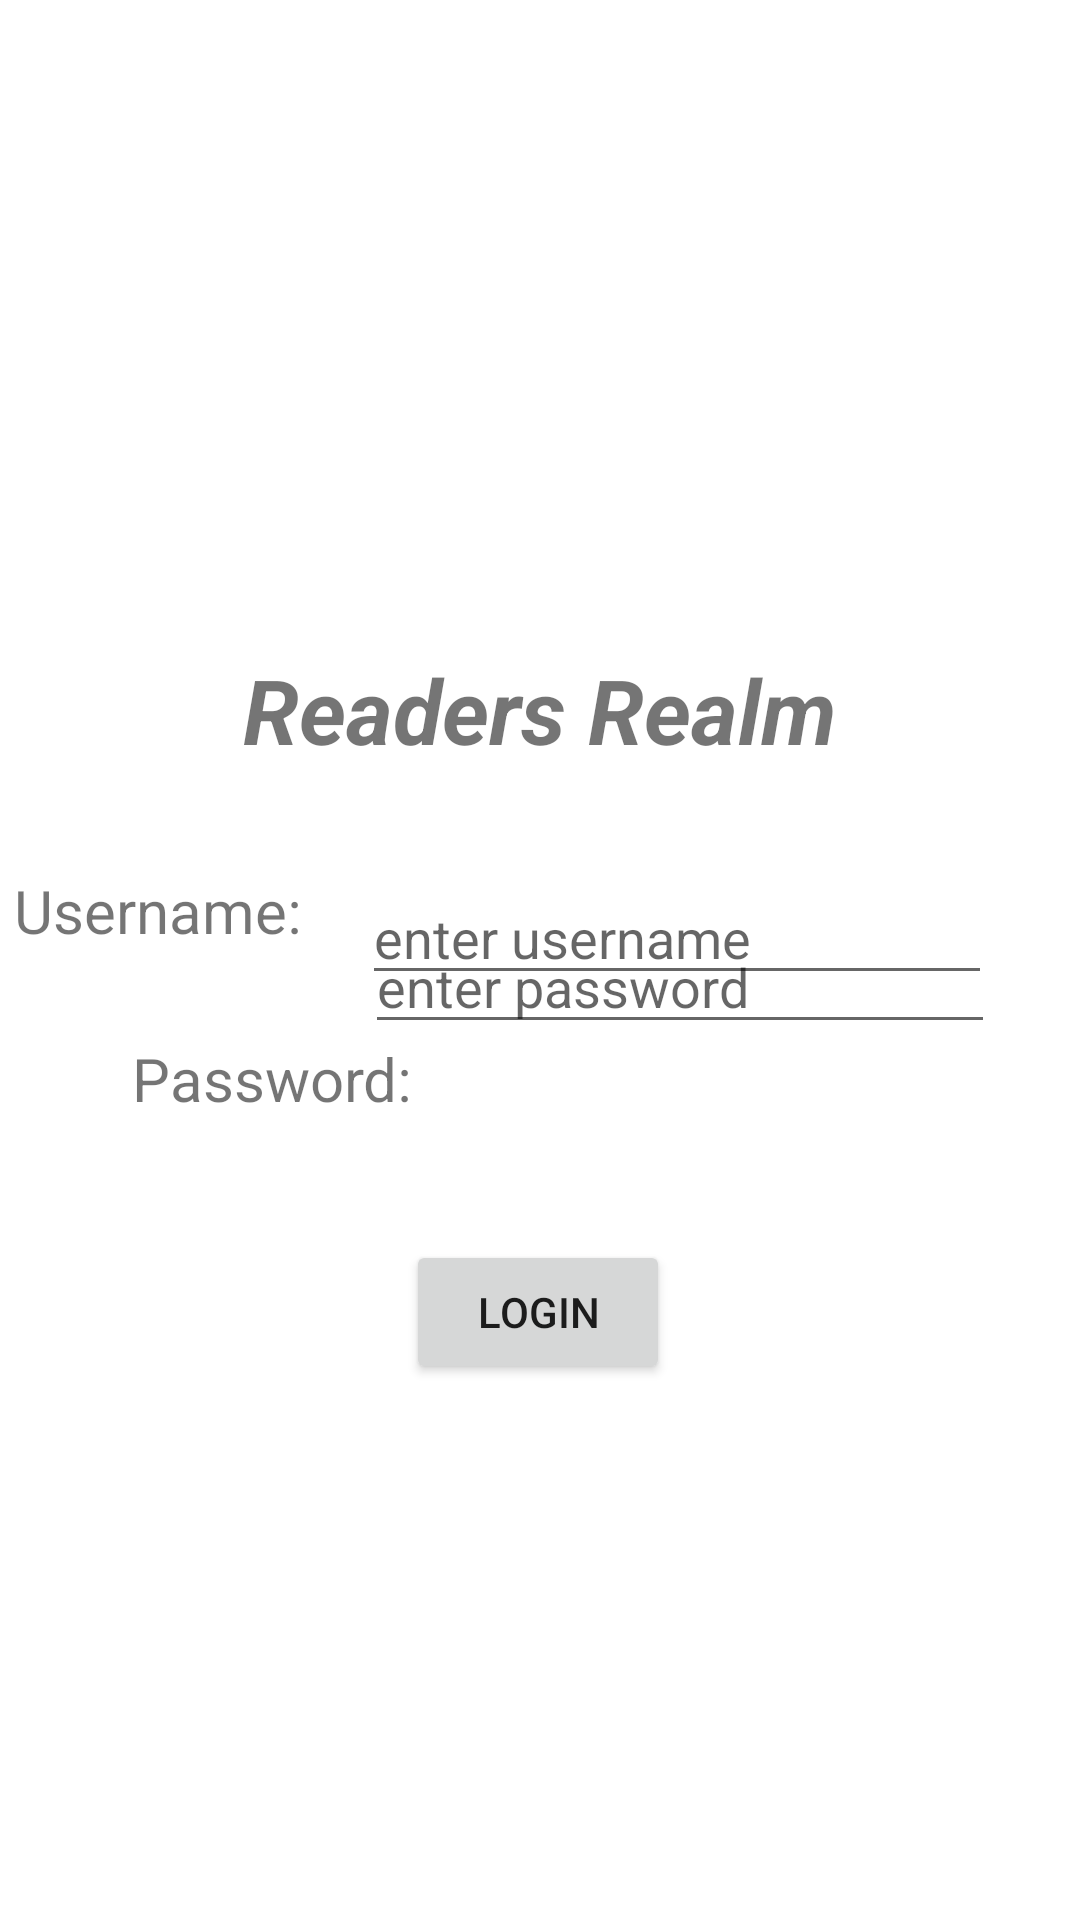

Write the Android layout XML for this screen, with the resource values it uses.
<!-- AndroidManifest.xml: application theme Theme.PracticeActvity -->
<!-- res/layout/activity_main.xml -->
<?xml version="1.0" encoding="utf-8"?>
<androidx.constraintlayout.widget.ConstraintLayout xmlns:android="http://schemas.android.com/apk/res/android"
    xmlns:app="http://schemas.android.com/apk/res-auto"
    xmlns:tools="http://schemas.android.com/tools"
    android:layout_width="match_parent"
    android:layout_height="match_parent"
    tools:context=".MainActivity">

    <TextView
        android:id="@+id/textView3"
        android:layout_width="wrap_content"
        android:layout_height="wrap_content"
        android:layout_marginEnd="20dp"
        android:text="@string/login_uName"
        android:textSize="20sp"
        app:layout_constraintBottom_toBottomOf="parent"
        app:layout_constraintEnd_toStartOf="@+id/loginUsername"
        app:layout_constraintHorizontal_bias="0.161"
        app:layout_constraintLeft_toLeftOf="parent"
        app:layout_constraintRight_toRightOf="parent"
        app:layout_constraintTop_toTopOf="parent"
        app:layout_constraintVertical_bias="0.473" />

    <TextView
        android:id="@+id/textView2"
        android:layout_width="wrap_content"
        android:layout_height="wrap_content"
        android:layout_marginStart="44dp"
        android:text="@string/login_psswrd"
        android:textSize="20sp"
        app:layout_constraintBottom_toBottomOf="parent"
        app:layout_constraintEnd_toStartOf="@+id/loginPassword"
        app:layout_constraintHorizontal_bias="0.0"
        app:layout_constraintStart_toStartOf="parent"
        app:layout_constraintTop_toBottomOf="@+id/textView3"
        app:layout_constraintVertical_bias="0.098" />

    <Button
        android:id="@+id/loginBtn"
        android:layout_width="wrap_content"
        android:layout_height="wrap_content"
        android:text="Login"
        app:layout_constraintBottom_toBottomOf="parent"
        app:layout_constraintEnd_toEndOf="parent"
        app:layout_constraintHorizontal_bias="0.498"
        app:layout_constraintStart_toStartOf="parent"
        app:layout_constraintTop_toTopOf="parent"
        app:layout_constraintVertical_bias="0.698" />

    <TextView
        android:id="@+id/textView"
        android:layout_width="wrap_content"
        android:layout_height="wrap_content"
        android:text="Readers Realm"
        android:textSize="30sp"
        android:textStyle="bold|italic"
        app:layout_constraintBottom_toBottomOf="parent"
        app:layout_constraintEnd_toEndOf="parent"
        app:layout_constraintStart_toStartOf="parent"
        app:layout_constraintTop_toTopOf="parent"
        app:layout_constraintVertical_bias="0.361" />

    <EditText
        android:id="@+id/loginUsername"
        android:layout_width="wrap_content"
        android:layout_height="wrap_content"
        android:ems="10"
        android:hint="enter username"
        android:inputType="textPersonName"
        app:layout_constraintBottom_toBottomOf="parent"
        app:layout_constraintEnd_toEndOf="parent"
        app:layout_constraintHorizontal_bias="0.805"
        app:layout_constraintStart_toStartOf="parent"
        app:layout_constraintTop_toTopOf="parent"
        app:layout_constraintVertical_bias="0.485" />

    <EditText
        android:id="@+id/loginPassword"
        android:layout_width="wrap_content"
        android:layout_height="wrap_content"
        android:layout_marginBottom="292dp"
        android:ems="10"
        android:hint="enter password"
        android:inputType="textPassword"
        app:layout_constraintBottom_toBottomOf="parent"
        app:layout_constraintEnd_toEndOf="parent"
        app:layout_constraintHorizontal_bias="0.81"
        app:layout_constraintStart_toStartOf="parent"
        app:layout_constraintTop_toBottomOf="@+id/loginUsername"
        app:layout_constraintVertical_bias="1.0" />

    <ImageView
        android:id="@+id/imageView2"
        android:layout_width="wrap_content"
        android:layout_height="wrap_content"
        android:layout_marginTop="4dp"
        app:layout_constraintBottom_toTopOf="@+id/textView"
        app:layout_constraintEnd_toEndOf="parent"
        app:layout_constraintStart_toStartOf="parent"
        app:layout_constraintTop_toTopOf="parent"
        tools:srcCompat="@tools:sample/avatars" />

    <TextView
        android:id="@+id/loginErrorMsg"
        android:layout_width="wrap_content"
        android:layout_height="wrap_content"
        android:text=""
        app:layout_constraintBottom_toBottomOf="parent"
        app:layout_constraintEnd_toEndOf="parent"
        app:layout_constraintHorizontal_bias="0.498"
        app:layout_constraintStart_toStartOf="parent"
        app:layout_constraintTop_toBottomOf="@+id/loginBtn"
        app:layout_constraintVertical_bias="0.149" />


</androidx.constraintlayout.widget.ConstraintLayout>
<!-- resources referenced by this layout -->
<resources>
  <string name="login_psswrd">Password: </string>
  <string name="login_uName">Username: </string>
  <style name="Theme.PracticeActvity" parent="Theme.MaterialComponents.DayNight.DarkActionBar">
          
          <item name="colorPrimary">@color/purple_500</item>
          <item name="colorPrimaryVariant">@color/purple_700</item>
          <item name="colorOnPrimary">@color/white</item>
          
          <item name="colorSecondary">@color/teal_200</item>
          <item name="colorSecondaryVariant">@color/teal_700</item>
          <item name="colorOnSecondary">@color/black</item>
          
          <item name="android:statusBarColor" tools:targetApi="l">?attr/colorPrimaryVariant</item>
          
      </style>
  <!-- not gathered from this repository: default colours our renderer supplied (Android Studio template values) -->
  <color name="purple_500">#FF6200EE</color>
  <color name="purple_700">#FF3700B3</color>
  <color name="teal_200">#FF03DAC5</color>
  <color name="teal_700">#FF018786</color>
  <color name="black">#FF000000</color>
  <color name="white">#FFFFFFFF</color>
</resources>
